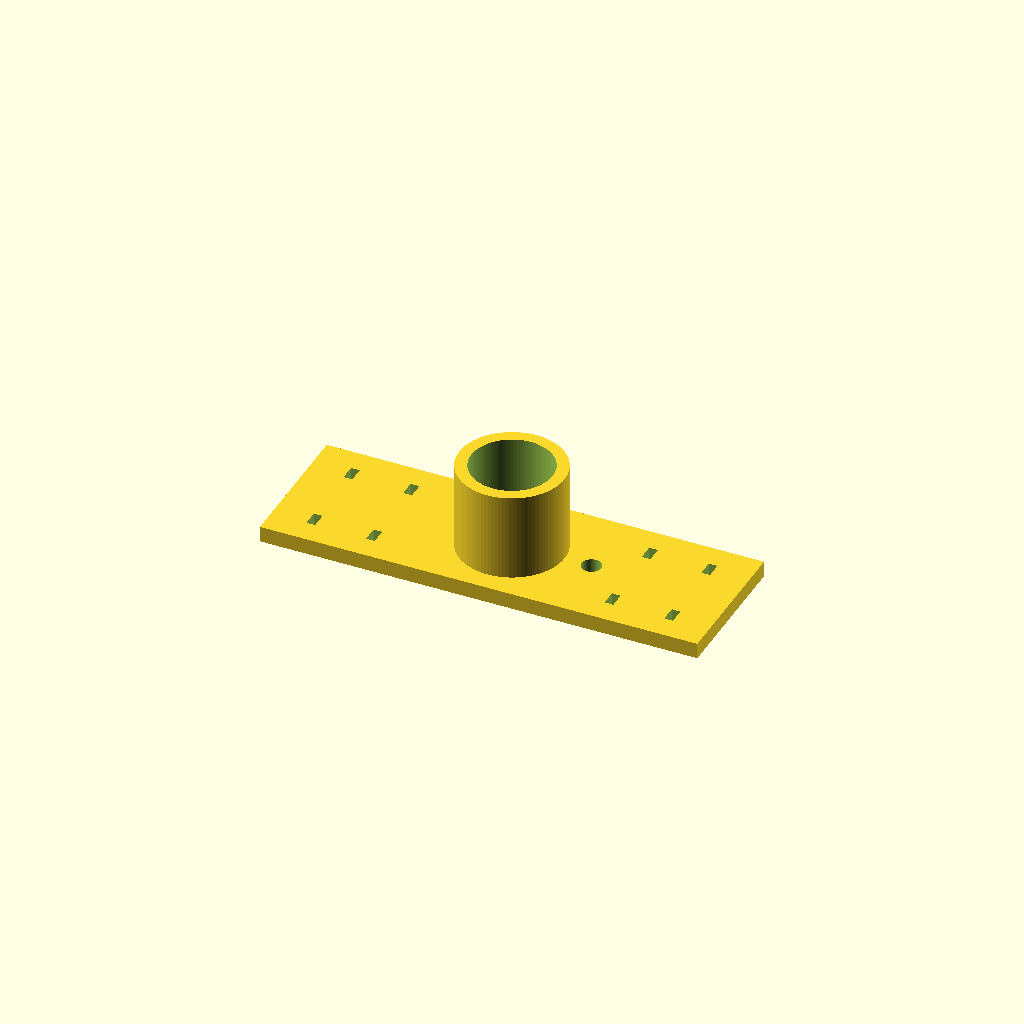
Cell 1: rendered with the file's own defaults.
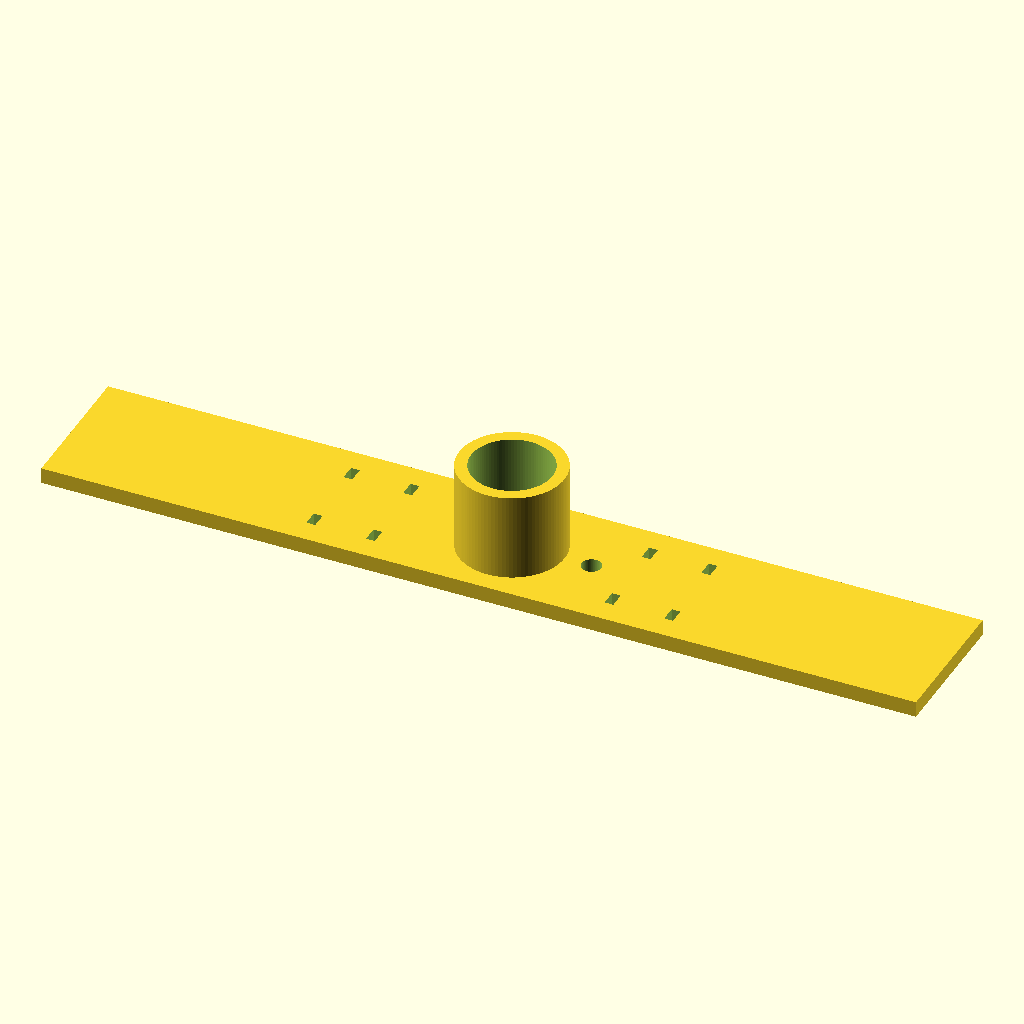
Cell 2 — platte_l set to 220, the other parameters unchanged.
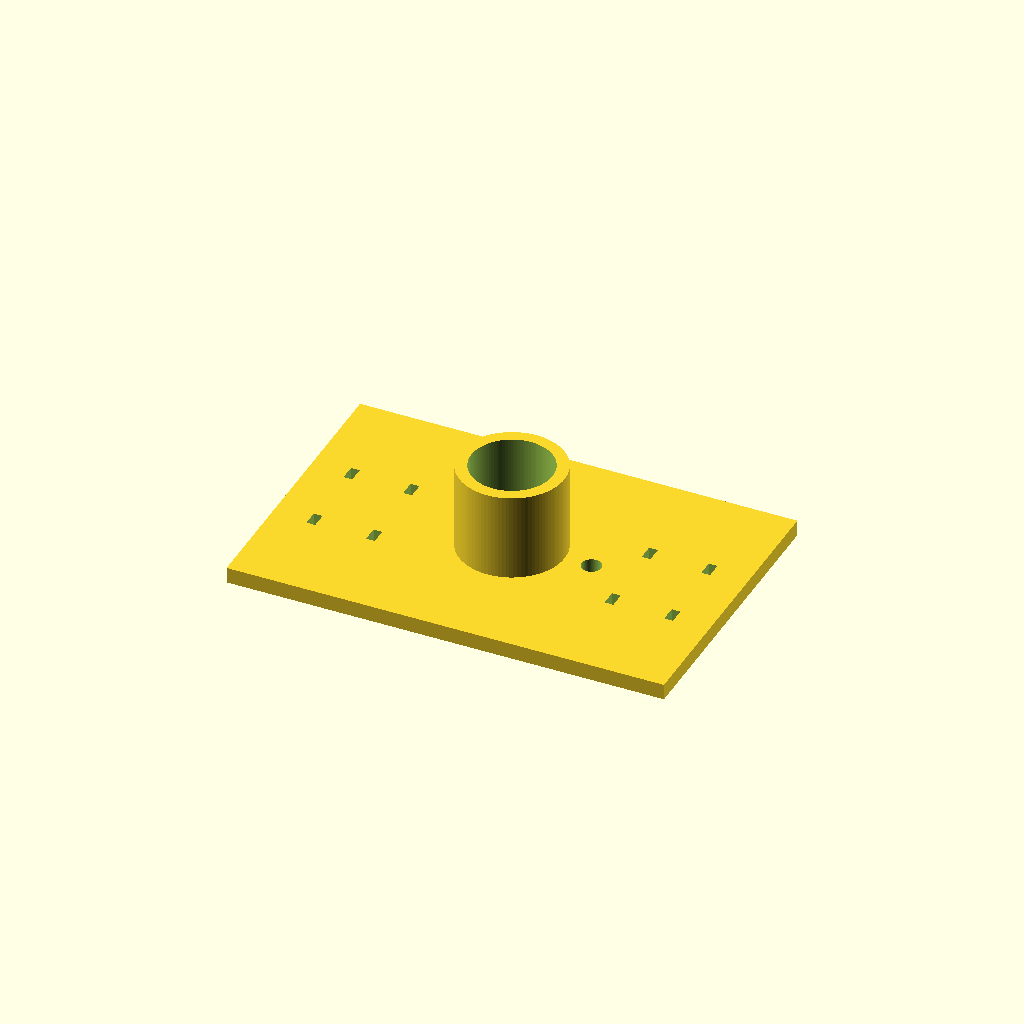
Cell 3: the same model with platte_b = 72.
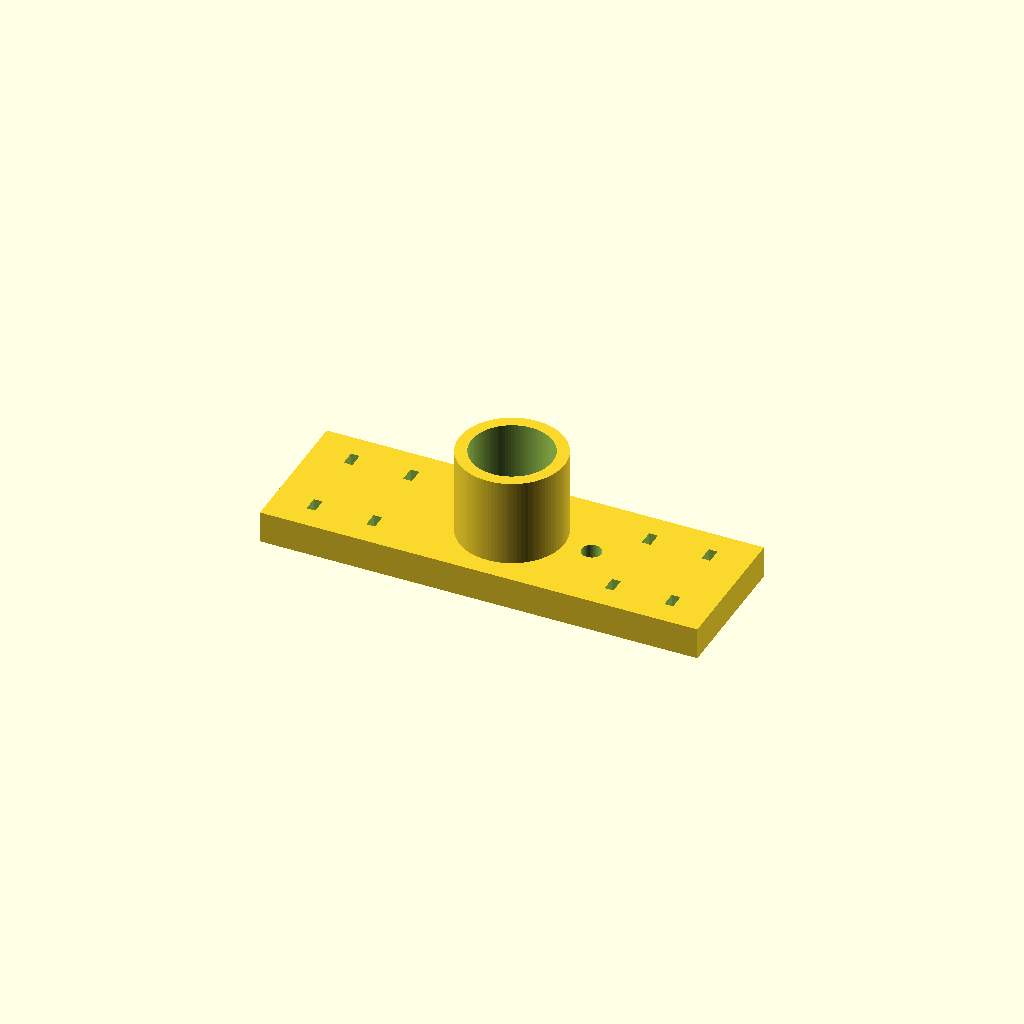
Cell 4: the same model with platte_h = 8.
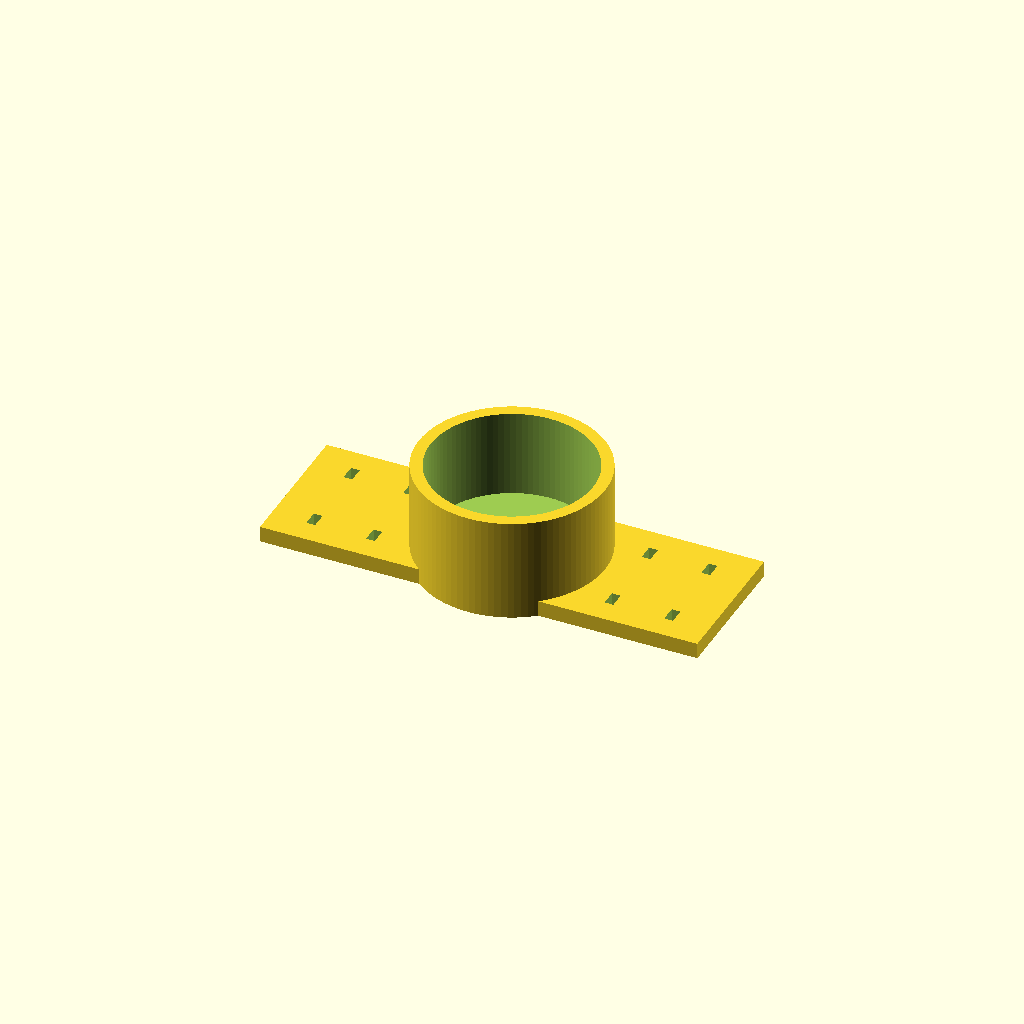
Cell 5: the same model with rohr_d = 40.8.
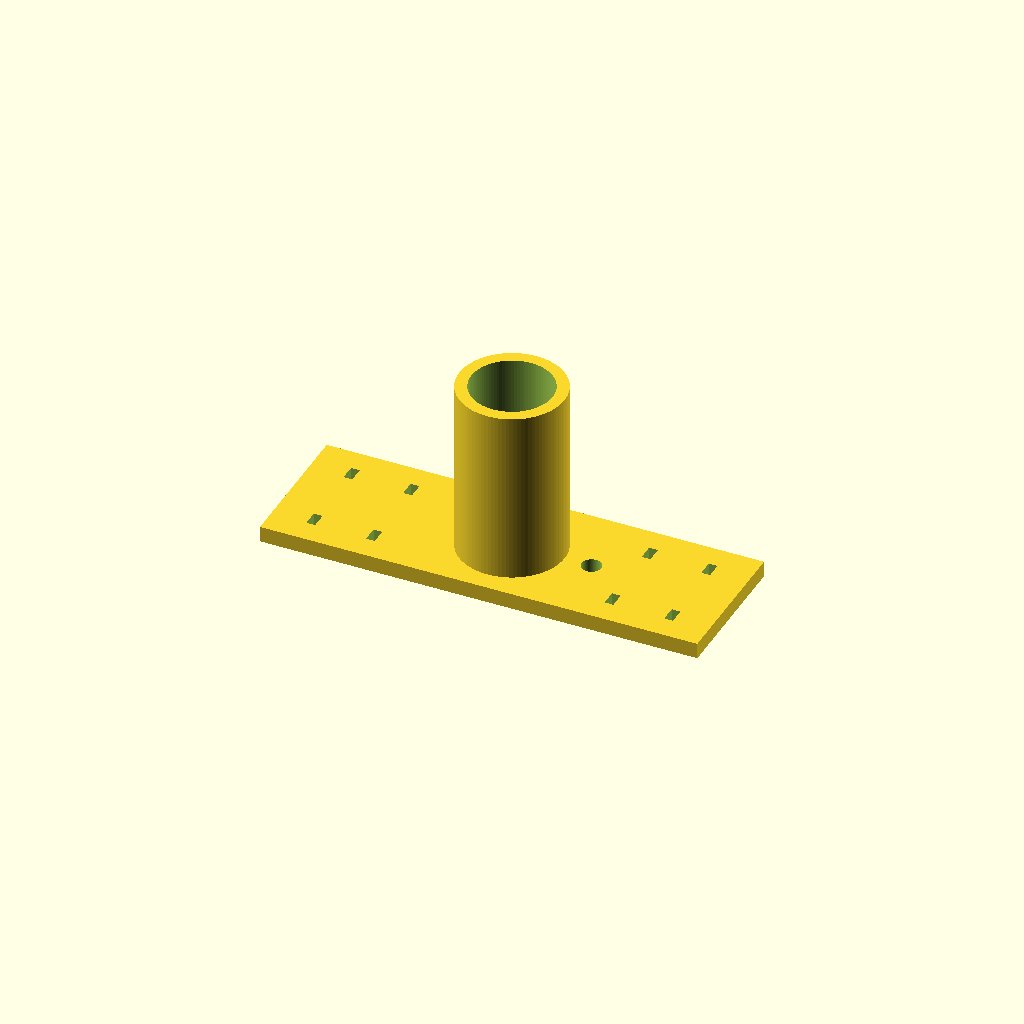
Cell 6 — huelse_h set to 44, the other parameters unchanged.
All cells are drawn from one camera (rotation 55°, 0°, 25°, orthographic, colour scheme Cornfield), so only the parameter changes between them.
OpenSCAD source file hardware/handgeraet/testaufbau/messkopf.scad:
// =============================================================================
// Messkopf für den Machbarkeitstest (Phase 3)
// -----------------------------------------------------------------------------
// Hält die H-Spule waagerecht unter einer Platte (Kabelbinder) und nimmt oben
// ein Elektro-Isolierrohr M20 als Stiel auf. Die V-Spule (Flansch 15,5 mm)
// steckt senkrecht im unteren Ende des Rohrs; ihr Ferritstab steht auf der
// Platte. Die Drähte der H-Spule laufen durch das Loch neben der Hülse nach
// oben und werden außen am Rohr festgeklebt.
// Druck: PETG, Platte flach auf dem Druckbett, kein Stützmaterial nötig.
// =============================================================================

platte_l = 110;
platte_b = 36;
platte_h = 4;
rohr_d   = 20.4;   // Außendurchmesser M20-Rohr + Spiel
huelse_h = 22;
huelse_wand = 3;
loch_d   = 5;      // Durchführung für die Drähte der H-Spule
loch_x   = 20;     // neben der Hülse
binder_b = 4;      // Kabelbinder-Schlitz
binder_l = 2.2;

$fn = 96;

difference() {
  union() {
    translate([-platte_l / 2, -platte_b / 2, 0]) cube([platte_l, platte_b, platte_h]);
    cylinder(h = platte_h + huelse_h, d = rohr_d + 2 * huelse_wand);
  }
  // Aufnahme für das Rohr
  translate([0, 0, platte_h]) cylinder(h = huelse_h + 1, d = rohr_d);
  // Drahtdurchführung neben der Hülse
  translate([loch_x, 0, -1]) cylinder(h = platte_h + 2, d = loch_d);
  // Kabelbinder-Schlitze für die H-Spule (je zwei links und rechts)
  for (x = [-45, -30, 30, 45])
    for (y = [-1, 1])
      translate([x - binder_l / 2, y * 10 - binder_b / 2, -1]) cube([binder_l, binder_b, platte_h + 2]);
}
Customizer parameters (derived from the source; name, type, default, range or options):
platte_l: number, default 110
platte_b: number, default 36
platte_h: number, default 4
rohr_d: number, default 20.4
huelse_h: number, default 22
huelse_wand: number, default 3
loch_d: number, default 5
loch_x: number, default 20
binder_b: number, default 4
binder_l: number, default 2.2
